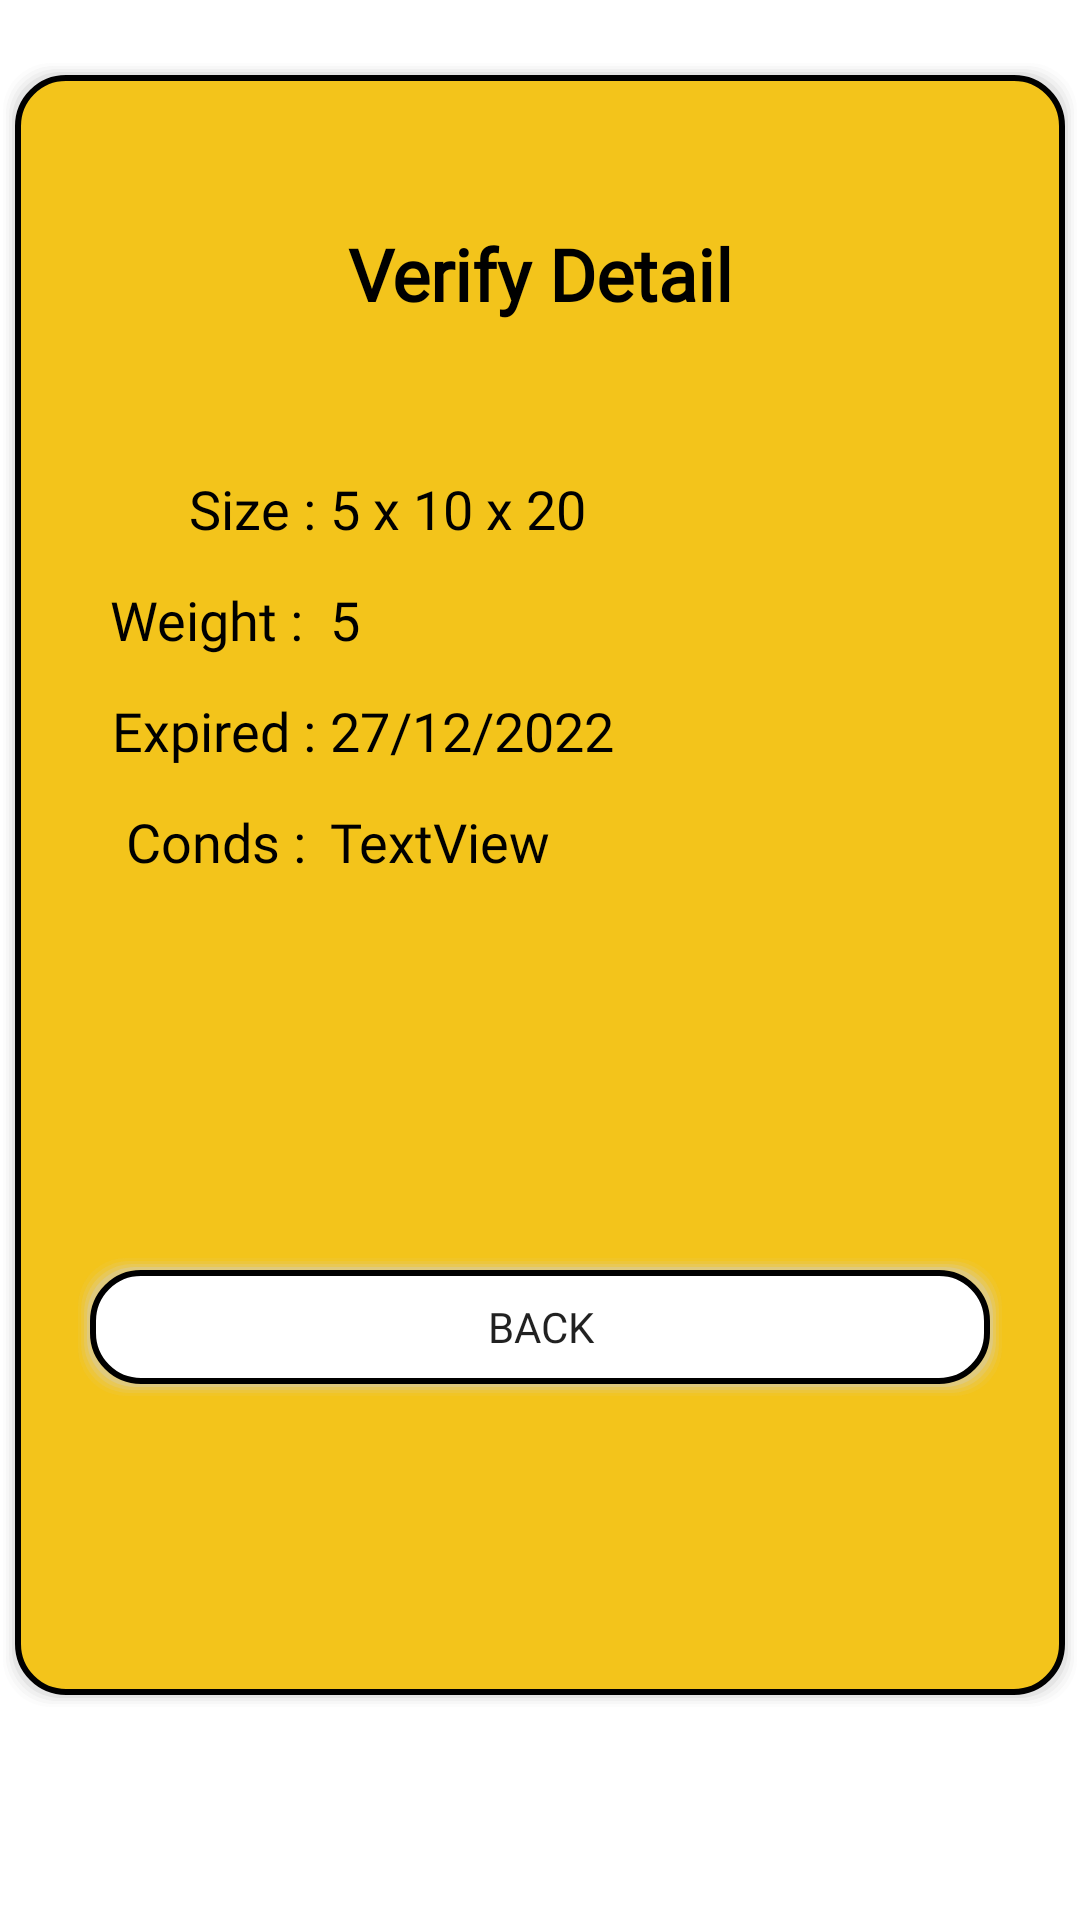

Reconstruct the res/layout file that produces this screen, plus the resources it refers to.
<!-- AndroidManifest.xml: application theme Theme.TheWholeShare -->
<!-- res/layout/fragment_admin_detail_verified_package.xml -->
<?xml version="1.0" encoding="utf-8"?>
<LinearLayout xmlns:android="http://schemas.android.com/apk/res/android"
    xmlns:tools="http://schemas.android.com/tools"
    android:layout_width="match_parent"
    android:layout_height="match_parent"
    android:orientation="vertical"
    tools:context=".fragments.AdminDetailVerifiedPackageFragment" >

    <LinearLayout
        android:layout_width="match_parent"
        android:layout_height="550dp"
        android:layout_marginTop="20dp"
        android:layout_marginBottom="10dp"
        android:background="@drawable/rounded_square_1"
        android:orientation="vertical">

        <TextView
            android:id="@+id/tvId_detailDonateUser"
            android:layout_width="match_parent"
            android:layout_height="wrap_content"
            android:layout_marginTop="50dp"
            android:layout_marginBottom="30dp"
            android:fontFamily="@font/montserrat"
            android:text="Verify Detail"
            android:textAlignment="center"
            android:textColor="#000000"
            android:textSize="24sp"
            android:textStyle="bold" />

        <LinearLayout
            android:layout_width="match_parent"
            android:layout_height="37dp"
            android:layout_marginTop="20dp"
            android:orientation="horizontal">

            <TextView
                android:id="@+id/textView5"
                android:layout_width="100dp"
                android:layout_height="match_parent"
                android:fontFamily="@font/montserrat"
                android:text="Size :"
                android:textAlignment="textEnd"
                android:textColor="#000000"
                android:textSize="18sp" />

            <TextView
                android:id="@+id/tvTo_detailDonateUser"
                android:layout_width="wrap_content"
                android:layout_height="match_parent"
                android:layout_marginLeft="5dp"
                android:layout_weight="1"
                android:fontFamily="@font/montserrat"
                android:text="5 x 10 x 20"
                android:textColor="#000000"
                android:textSize="18sp" />
        </LinearLayout>

        <LinearLayout
            android:layout_width="match_parent"
            android:layout_height="37dp"
            android:orientation="horizontal">

            <TextView
                android:id="@+id/textView8"
                android:layout_width="100dp"
                android:layout_height="match_parent"
                android:fontFamily="@font/montserrat"
                android:paddingRight="4dp"
                android:text="Weight :"
                android:textAlignment="textEnd"
                android:textColor="#000000"
                android:textSize="18sp" />

            <TextView
                android:id="@+id/tvFrom_detailUserDonate"
                android:layout_width="wrap_content"
                android:layout_height="match_parent"
                android:layout_marginLeft="5dp"
                android:layout_weight="1"
                android:fontFamily="@font/montserrat"
                android:text="5"
                android:textColor="#000000"
                android:textSize="18sp" />
        </LinearLayout>

        <LinearLayout
            android:layout_width="match_parent"
            android:layout_height="37dp"
            android:orientation="horizontal">

            <TextView
                android:id="@+id/textView12"
                android:layout_width="100dp"
                android:layout_height="match_parent"
                android:fontFamily="@font/montserrat"
                android:text="Expired :"
                android:textAlignment="textEnd"
                android:textColor="#000000"
                android:textSize="18sp" />

            <TextView
                android:id="@+id/tvStatus_detailUserDonate"
                android:layout_width="wrap_content"
                android:layout_height="match_parent"
                android:layout_marginLeft="5dp"
                android:layout_weight="1"
                android:fontFamily="@font/montserrat"
                android:text="27/12/2022"
                android:textColor="#000000"
                android:textSize="18sp" />
        </LinearLayout>

        <LinearLayout
            android:layout_width="match_parent"
            android:layout_height="100dp"
            android:orientation="horizontal">

            <TextView
                android:id="@+id/textView10"
                android:layout_width="100dp"
                android:layout_height="37dp"
                android:fontFamily="@font/montserrat"
                android:paddingRight="3dp"
                android:text="Conds :"
                android:textAlignment="textEnd"
                android:textColor="#000000"
                android:textSize="18sp" />

            <TextView
                android:id="@+id/tvnote"
                android:layout_width="wrap_content"
                android:layout_height="match_parent"
                android:layout_marginLeft="5dp"
                android:layout_weight="1"
                android:fontFamily="@font/montserrat"
                android:text="TextView"
                android:textColor="#000000"
                android:textSize="18sp" />
        </LinearLayout>

        <androidx.appcompat.widget.AppCompatButton
            android:id="@+id/backDetailButton"
            android:layout_width="match_parent"
            android:layout_height="wrap_content"
            android:layout_marginLeft="20dp"
            android:layout_marginTop="50dp"
            android:layout_marginRight="20dp"
            android:background="@drawable/rounded_square_2"
            android:fontFamily="@font/montserrat"
            android:text="BACK" />

    </LinearLayout>

</LinearLayout>
<!-- resources referenced by this layout -->
<resources>
  <!-- drawable rounded_square_2 (drawable) -->
  <?xml version="1.0" encoding="utf-8"?>
  <layer-list xmlns:android="http://schemas.android.com/apk/res/android" >
  
      
      <item>
          <shape>
  
              <padding
                  android:bottom="1dp"
                  android:left="1dp"
                  android:right="1dp"
                  android:top="1dp" />
  
              <solid android:color="#00CCCCCC" />
  
              <corners android:radius="16dp" />
          </shape>
      </item>
      <item>
          <shape>
              <padding
                  android:bottom="1dp"
                  android:left="1dp"
                  android:right="1dp"
                  android:top="1dp" />
  
              <solid android:color="#10CCCCCC" />
  
              <corners android:radius="16dp" />
          </shape>
      </item>
      <item>
          <shape>
              <padding
                  android:bottom="1dp"
                  android:left="1dp"
                  android:right="1dp"
                  android:top="1dp" />
  
              <solid android:color="#20CCCCCC" />
  
              <corners android:radius="16dp" />
          </shape>
      </item>
      <item>
          <shape>
              <padding
                  android:bottom="1dp"
                  android:left="1dp"
                  android:right="1dp"
                  android:top="1dp" />
  
              <solid android:color="#30CCCCCC" />
  
              <corners android:radius="16dp" />
          </shape>
      </item>
      <item>
          <shape>
              <padding
                  android:bottom="1dp"
                  android:left="1dp"
                  android:right="1dp"
                  android:top="1dp" />
  
              <solid android:color="#50CCCCCC" />
  
              <corners android:radius="16dp" />
          </shape>
      </item>
  
      
      <item>
          <shape>
              <stroke android:width="2dp" android:color="@color/black" />
              <solid android:color="@color/white" />
  
              <corners android:radius="16dp" />
          </shape>
      </item>
  
  </layer-list>
  <style name="Theme.TheWholeShare" parent="Theme.MaterialComponents.DayNight.DarkActionBar">
          
          <item name="colorPrimary">@color/myYellow</item>
          <item name="colorPrimaryVariant">@color/myYellow</item>
          <item name="colorOnPrimary">@color/white</item>
          
          <item name="colorSecondary">@color/teal_200</item>
          <item name="colorSecondaryVariant">@color/teal_700</item>
          <item name="colorOnSecondary">@color/black</item>
          
          <item name="android:statusBarColor" tools:targetApi="l">?attr/colorPrimaryVariant</item>
          
      </style>
  <color name="black">#FF000000</color>
  <color name="myYellow">#F3C41B</color>
  <color name="white">#FFFFFFFF</color>
  <color name="teal_200">#FF03DAC5</color>
  <color name="teal_700">#FF018786</color>
</resources>
